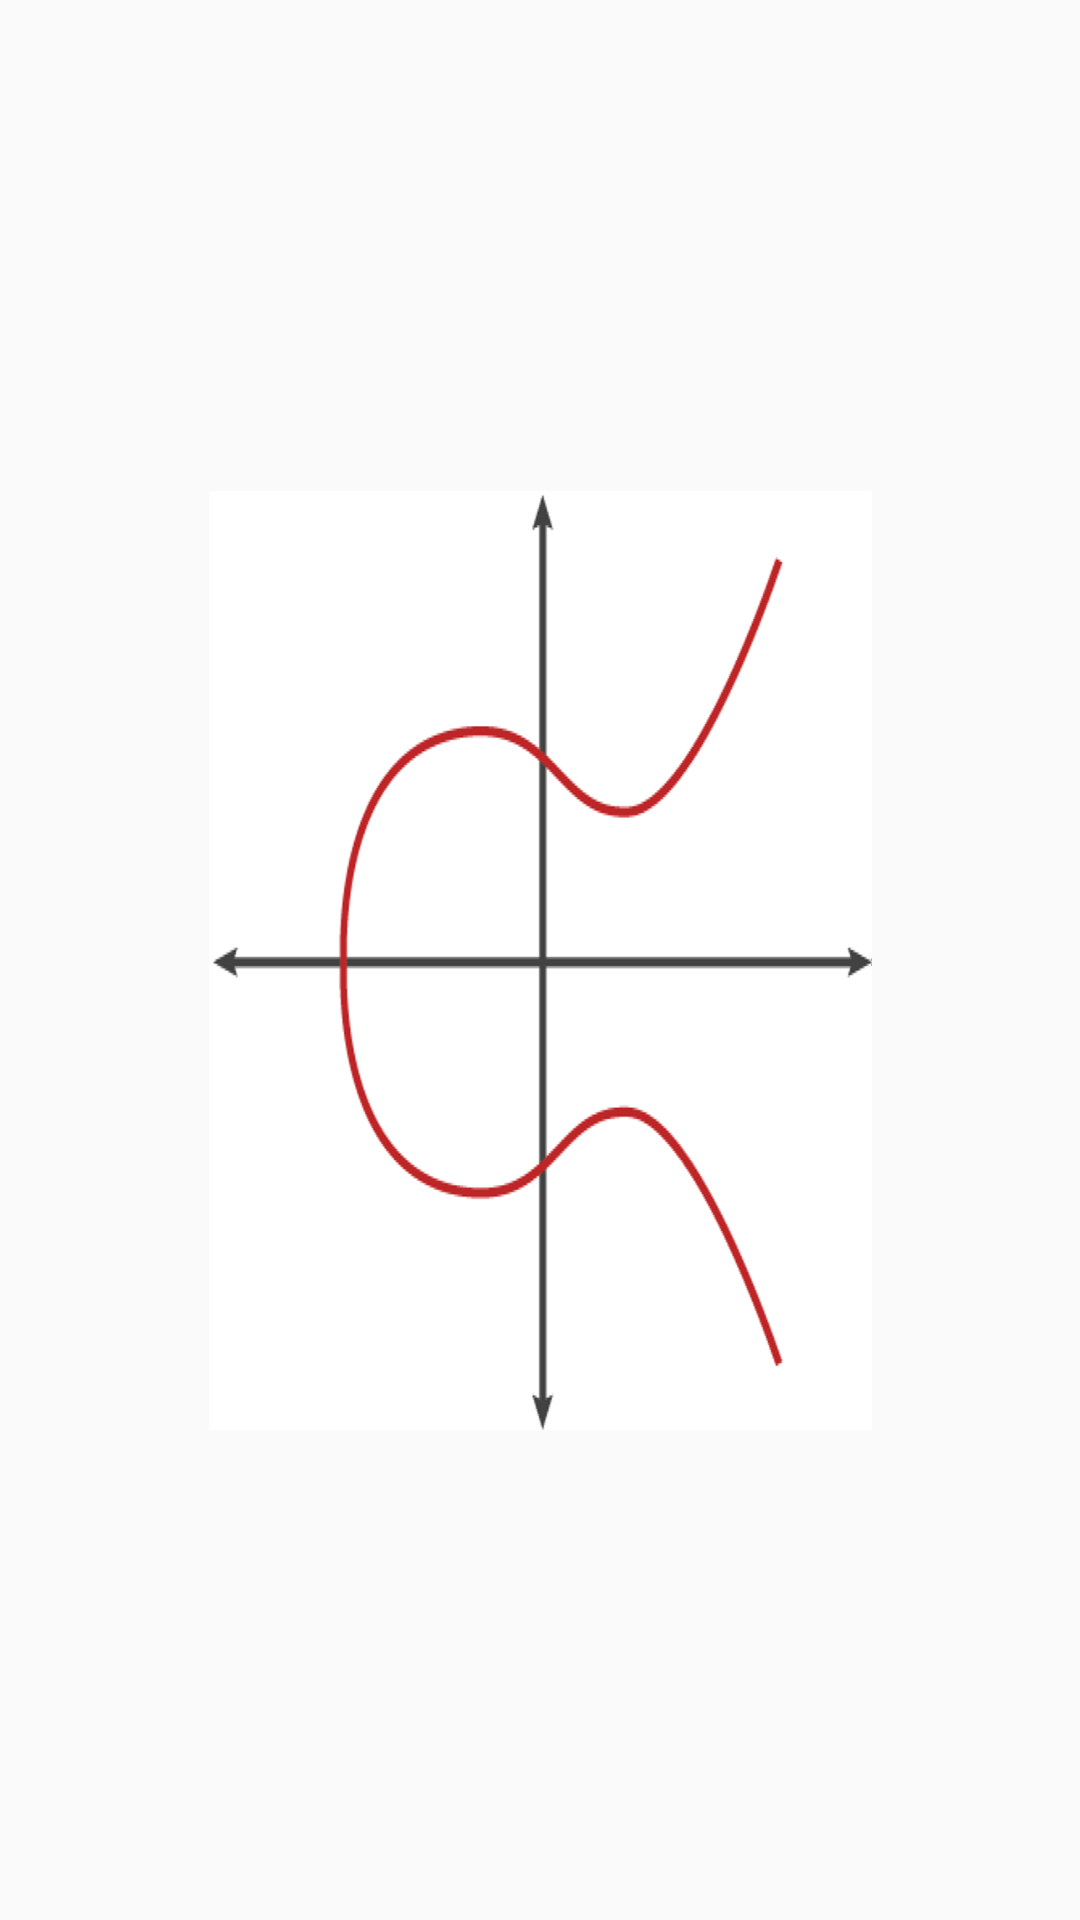

Reconstruct the res/layout file that produces this screen, plus the resources it refers to.
<!-- AndroidManifest.xml: application theme AppTheme -->
<!-- res/layout/activity_logo.xml -->
<?xml version="1.0" encoding="utf-8"?>
<android.support.constraint.ConstraintLayout
        xmlns:android="http://schemas.android.com/apk/res/android"
        xmlns:tools="http://schemas.android.com/tools"
        xmlns:app="http://schemas.android.com/apk/res-auto"
        android:layout_width="match_parent"
        android:layout_height="match_parent"
        tools:context=".Logo">

    <android.support.v7.widget.AppCompatImageView
            android:layout_width="313dp"
            android:layout_height="313dp"
            app:srcCompat="@drawable/ecd"
            android:id="@+id/logo_ecd"
            tools:ignore="MissingConstraints"
            android:layout_marginTop="8dp"
            app:layout_constraintTop_toTopOf="parent" android:layout_marginBottom="8dp"
            app:layout_constraintBottom_toBottomOf="parent" android:layout_marginStart="8dp"
            app:layout_constraintStart_toStartOf="parent" android:layout_marginEnd="8dp"
            app:layout_constraintEnd_toEndOf="parent"/>
</android.support.constraint.ConstraintLayout>
<!-- resources referenced by this layout -->
<resources>
  <!-- drawable ecd: png bitmap (drawable, 46099 bytes) -->
  <style name="AppTheme" parent="Theme.AppCompat.Light.DarkActionBar">
          
          <item name="colorPrimary">@color/colorPrimary</item>
          <item name="colorPrimaryDark">@color/colorPrimaryDark</item>
          <item name="colorAccent">@color/colorAccent</item>
      </style>
  <color name="colorPrimary">#008577</color>
  <color name="colorPrimaryDark">#00574B</color>
  <color name="colorAccent">#D81B60</color>
</resources>
